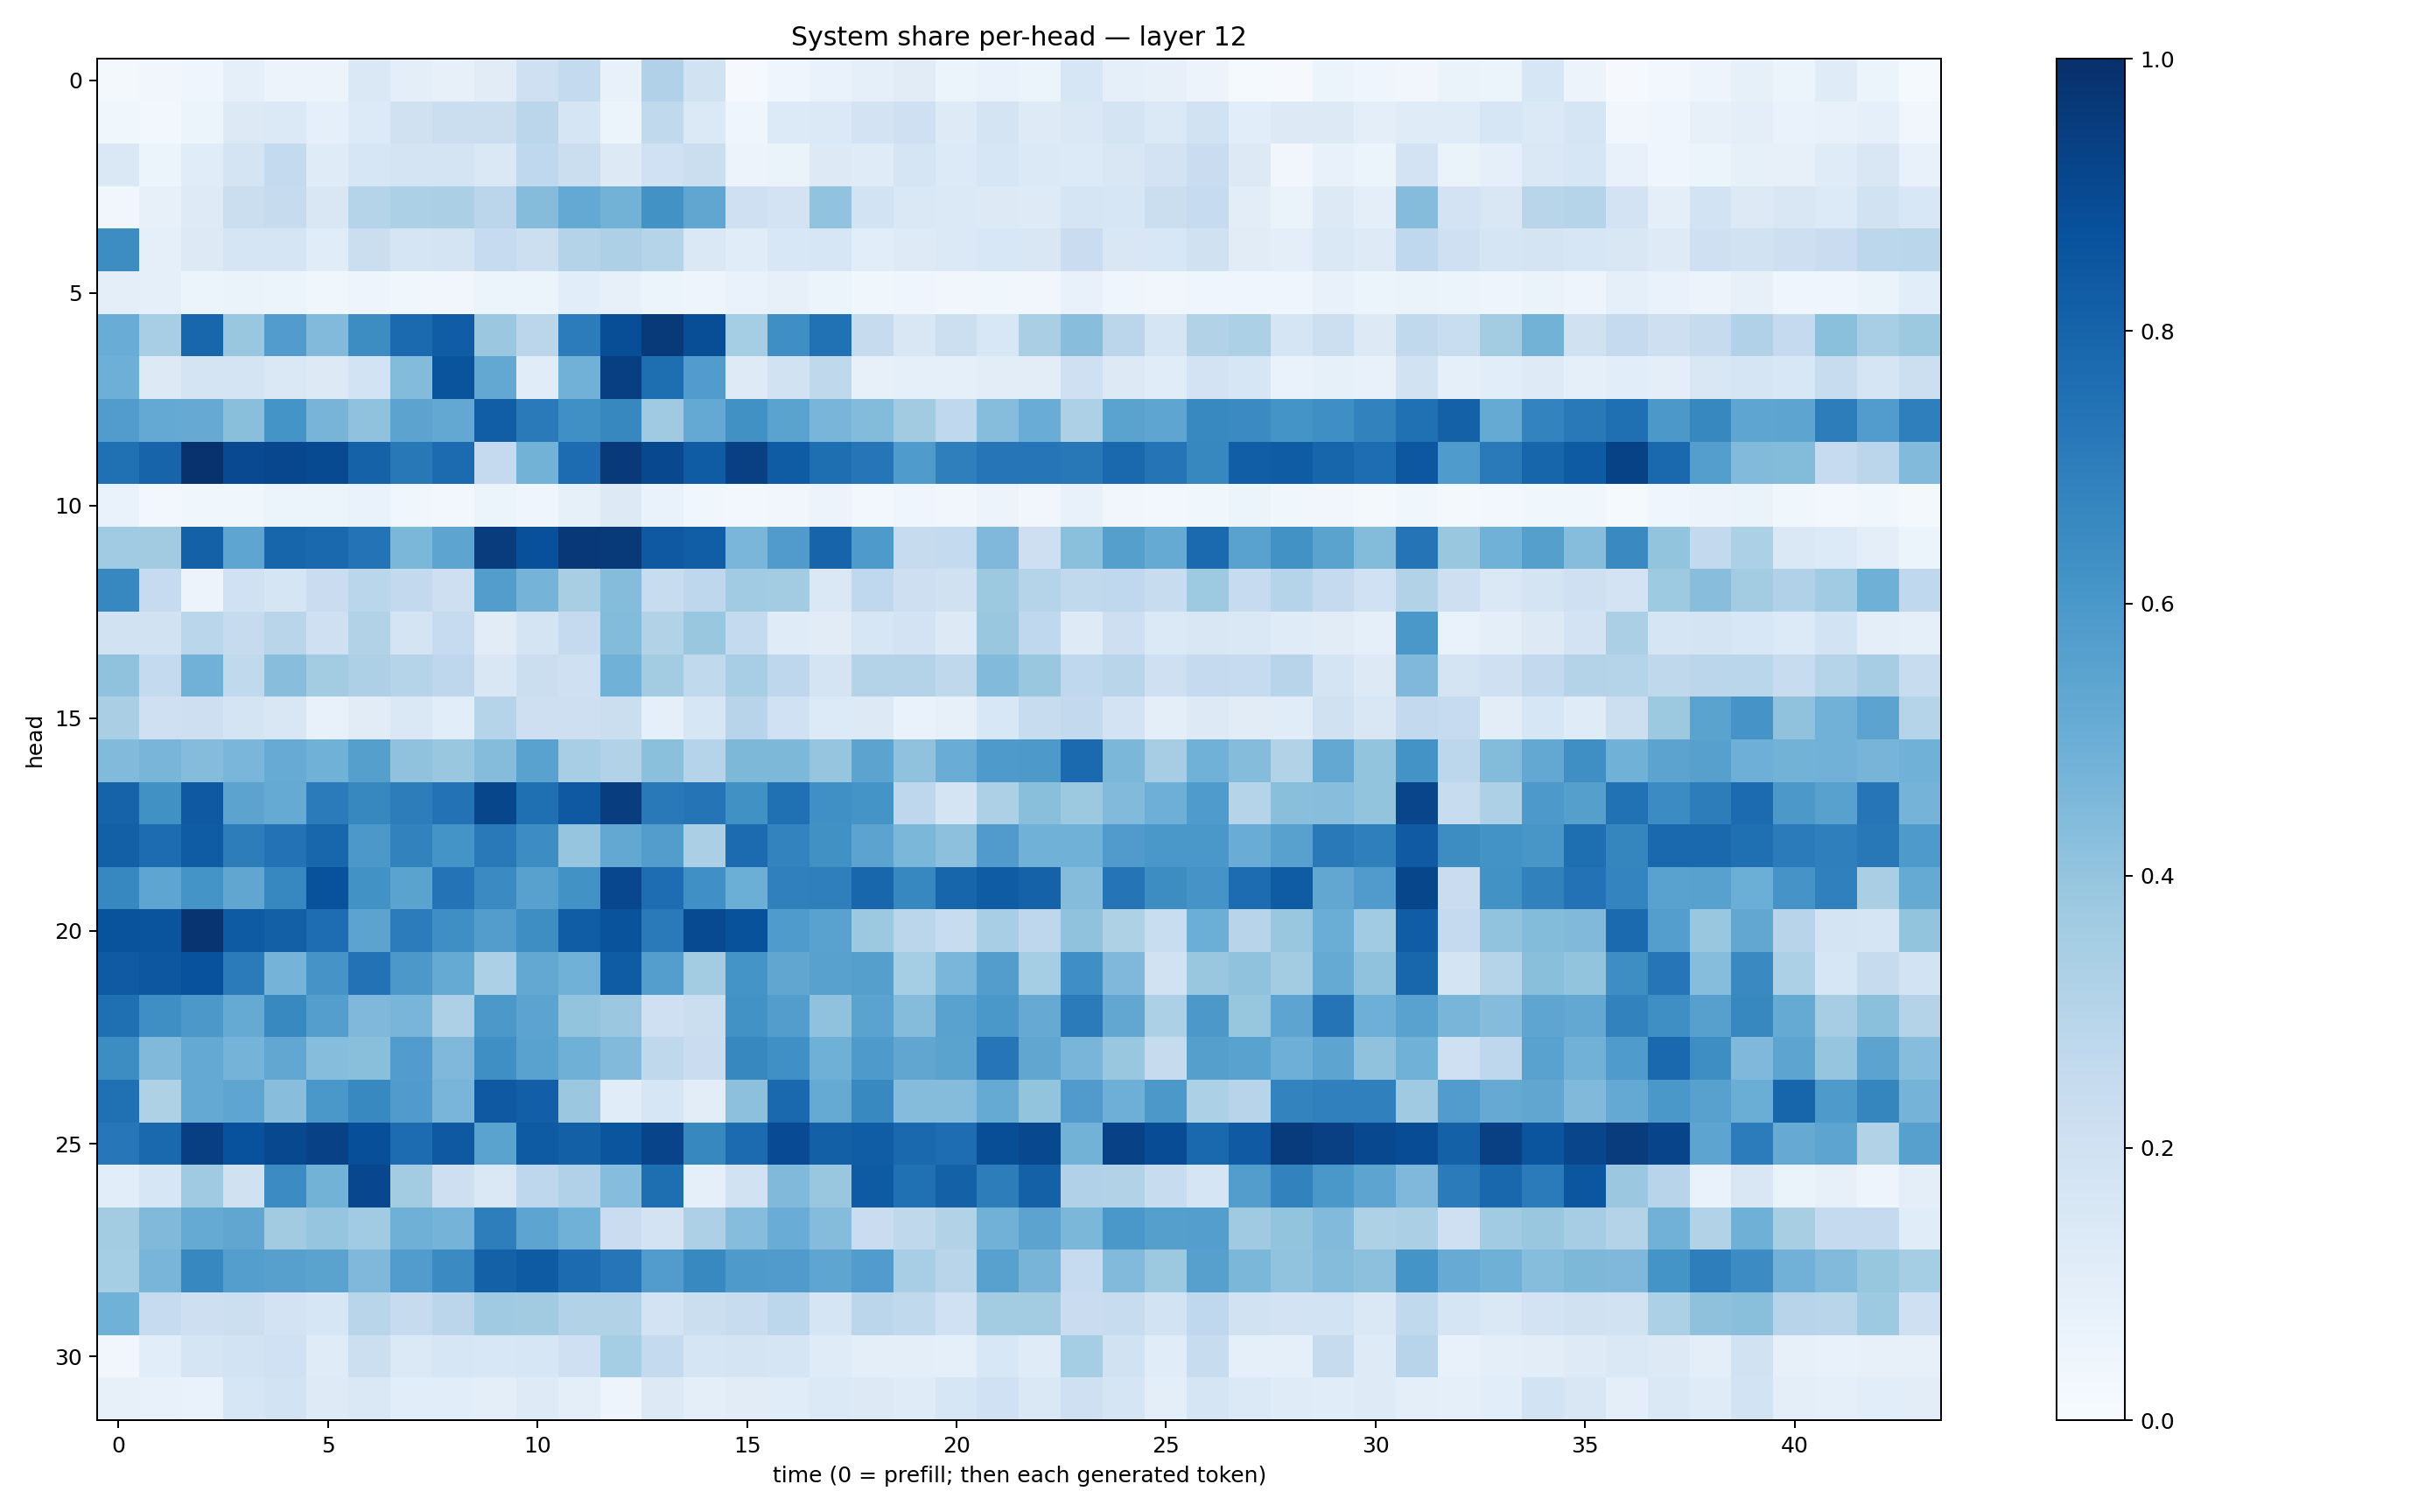

The table this chart was drawn from, first rows:
0.01791618, 0.03278271, 0.044223454, 0.0933876, 0.05490232, 0.05847412, 0.14416245, 0.09748502, 0.08086557, 0.11322579, 0.20783274, 0.25482455, 0.07116767, 0.31945363, 0.18871266, 0.010959558, 0.044924967, 0.06904783, 0.0911259, 0.11044681, 0.05165988, 0.06674101, 0.06187991, 0.15903582
0.03893, 0.02937, 0.05363, 0.1274, 0.1382, 0.09044, 0.1328, 0.196, 0.2195, 0.2239, 0.2839, 0.1683, 0.05143, 0.2636, 0.1373, 0.04536, 0.1362, 0.1389, 0.1799, 0.2087, 0.1215, 0.1738, 0.1246, 0.1456
0.1406, 0.05914, 0.1161, 0.1785, 0.2557, 0.1205, 0.1599, 0.1772, 0.173, 0.1446, 0.2664, 0.2253, 0.1287, 0.2016, 0.2237, 0.05708, 0.06307, 0.13, 0.1182, 0.1651, 0.1356, 0.1589, 0.1375, 0.1333
0.03329, 0.0816, 0.1249, 0.2229, 0.2422, 0.15, 0.3024, 0.3308, 0.3349, 0.2829, 0.4341, 0.5224, 0.4785, 0.6244, 0.5316, 0.2106, 0.1833, 0.4061, 0.1868, 0.1474, 0.1392, 0.1259, 0.1237, 0.1668
0.643, 0.09107, 0.1276, 0.1659, 0.1659, 0.1166, 0.2222, 0.1701, 0.1758, 0.2473, 0.2176, 0.3075, 0.3261, 0.2994, 0.1429, 0.1135, 0.1558, 0.1629, 0.1067, 0.1226, 0.1394, 0.1554, 0.1501, 0.2292
0.09533, 0.08762, 0.05866, 0.06387, 0.05999, 0.03648, 0.04836, 0.03827, 0.03486, 0.06239, 0.0609, 0.1092, 0.08023, 0.05337, 0.04978, 0.06905, 0.08032, 0.0614, 0.03827, 0.03964, 0.03464, 0.03681, 0.03351, 0.07761
0.5042, 0.3471, 0.79, 0.3866, 0.5756, 0.4431, 0.6424, 0.7751, 0.8255, 0.3793, 0.2846, 0.7032, 0.8846, 0.9612, 0.8864, 0.3545, 0.6358, 0.7489, 0.2427, 0.1502, 0.2155, 0.1557, 0.3372, 0.4284
0.4945, 0.126, 0.1767, 0.1756, 0.1446, 0.1285, 0.1844, 0.44, 0.8614, 0.5243, 0.1148, 0.4832, 0.9406, 0.7587, 0.5775, 0.1222, 0.1891, 0.2699, 0.07956, 0.09231, 0.09371, 0.104, 0.1043, 0.2047
0.5745, 0.5202, 0.5136, 0.4228, 0.6156, 0.4703, 0.4093, 0.5433, 0.5264, 0.8218, 0.7144, 0.6293, 0.6634, 0.3676, 0.5203, 0.6264, 0.55, 0.4666, 0.4409, 0.3627, 0.2676, 0.4335, 0.5071, 0.3256
0.7511, 0.7989, 0.9892, 0.8995, 0.9071, 0.8963, 0.8076, 0.7191, 0.7721, 0.2534, 0.4804, 0.7663, 0.9601, 0.9057, 0.8282, 0.9336, 0.8301, 0.7611, 0.7301, 0.5842, 0.693, 0.7331, 0.7274, 0.7209
0.0676, 0.03113, 0.03653, 0.0376, 0.06112, 0.05309, 0.06889, 0.03679, 0.02996, 0.0517, 0.04359, 0.08453, 0.1273, 0.06934, 0.03816, 0.03053, 0.03309, 0.05811, 0.02804, 0.03947, 0.03227, 0.0579, 0.03252, 0.07101
0.3656, 0.362, 0.8108, 0.5362, 0.7958, 0.7775, 0.7417, 0.4589, 0.5414, 0.952, 0.8768, 0.9675, 0.9612, 0.8405, 0.8205, 0.4632, 0.5807, 0.8006, 0.5883, 0.2451, 0.2574, 0.4516, 0.213, 0.421
0.6645, 0.2482, 0.05823, 0.2002, 0.1717, 0.2285, 0.2884, 0.2595, 0.2121, 0.5734, 0.4757, 0.3402, 0.4372, 0.2388, 0.2748, 0.3651, 0.3578, 0.143, 0.2661, 0.2129, 0.1953, 0.3787, 0.3, 0.2654
0.1937, 0.1937, 0.2869, 0.2425, 0.2907, 0.2106, 0.316, 0.1788, 0.2489, 0.1121, 0.1728, 0.2523, 0.4393, 0.3127, 0.3846, 0.2561, 0.1195, 0.1122, 0.1573, 0.1826, 0.1307, 0.3896, 0.268, 0.124
0.4095, 0.2559, 0.4819, 0.2634, 0.429, 0.3585, 0.3261, 0.3001, 0.2742, 0.1486, 0.2212, 0.2076, 0.4866, 0.3576, 0.2619, 0.347, 0.2763, 0.1764, 0.3056, 0.3084, 0.2731, 0.4443, 0.387, 0.2671
0.3372, 0.2071, 0.2137, 0.1785, 0.1516, 0.07563, 0.1114, 0.1412, 0.1076, 0.2978, 0.2118, 0.212, 0.2197, 0.09097, 0.1594, 0.2948, 0.2004, 0.1338, 0.1261, 0.06982, 0.08137, 0.1536, 0.2368, 0.2594
0.4445, 0.468, 0.4357, 0.4611, 0.5083, 0.485, 0.5664, 0.4084, 0.3839, 0.4346, 0.5519, 0.3457, 0.3145, 0.4187, 0.2976, 0.4538, 0.4532, 0.3983, 0.5453, 0.4089, 0.5057, 0.5863, 0.5915, 0.7765
0.8022, 0.628, 0.8404, 0.5442, 0.5174, 0.71, 0.6612, 0.7022, 0.745, 0.9125, 0.7548, 0.8403, 0.944, 0.7162, 0.7356, 0.6264, 0.752, 0.6293, 0.6135, 0.2773, 0.1764, 0.3262, 0.4253, 0.3756
0.8154, 0.7666, 0.8297, 0.7012, 0.7429, 0.7902, 0.5944, 0.681, 0.616, 0.715, 0.6433, 0.3963, 0.5237, 0.5734, 0.3334, 0.7725, 0.678, 0.6268, 0.5448, 0.4589, 0.4177, 0.5786, 0.4859, 0.4874
0.6653, 0.5352, 0.6152, 0.5329, 0.6654, 0.8697, 0.6245, 0.5488, 0.7408, 0.652, 0.5574, 0.6215, 0.9088, 0.7656, 0.6292, 0.4975, 0.6909, 0.6929, 0.7918, 0.6678, 0.7941, 0.8312, 0.8054, 0.4352
0.867, 0.8618, 0.9835, 0.8336, 0.813, 0.7627, 0.5452, 0.705, 0.6351, 0.5737, 0.6398, 0.8266, 0.8663, 0.7141, 0.8964, 0.871, 0.5836, 0.5539, 0.375, 0.2841, 0.2395, 0.3467, 0.2754, 0.4096
0.8387, 0.8501, 0.8744, 0.7073, 0.4748, 0.6124, 0.7454, 0.5951, 0.5167, 0.3289, 0.5249, 0.4857, 0.8305, 0.5686, 0.3567, 0.6151, 0.5316, 0.5573, 0.5646, 0.352, 0.4621, 0.5703, 0.3541, 0.6358
0.7561, 0.6342, 0.5948, 0.5166, 0.6579, 0.5682, 0.4527, 0.4675, 0.3249, 0.5972, 0.5459, 0.3996, 0.3822, 0.208, 0.2243, 0.6222, 0.5713, 0.4089, 0.5483, 0.4351, 0.5527, 0.5982, 0.5128, 0.7087
0.643, 0.4492, 0.5213, 0.4737, 0.528, 0.4316, 0.4255, 0.575, 0.4511, 0.633, 0.5526, 0.4896, 0.4438, 0.2715, 0.2283, 0.6628, 0.6304, 0.4913, 0.5885, 0.5329, 0.5478, 0.7269, 0.5318, 0.4685
0.7531, 0.322, 0.5212, 0.5366, 0.4292, 0.5997, 0.6592, 0.5817, 0.466, 0.8418, 0.8188, 0.3809, 0.1165, 0.1601, 0.1053, 0.4146, 0.7839, 0.5168, 0.6588, 0.4367, 0.4353, 0.519, 0.4003, 0.5816
0.7252, 0.783, 0.9408, 0.8722, 0.9035, 0.9316, 0.8799, 0.7665, 0.8429, 0.5491, 0.8333, 0.8125, 0.8592, 0.9186, 0.6606, 0.7733, 0.8927, 0.8147, 0.8265, 0.7824, 0.7636, 0.8846, 0.9036, 0.4779
0.1074, 0.1636, 0.3675, 0.196, 0.6477, 0.4787, 0.9089, 0.3556, 0.2115, 0.1421, 0.2745, 0.3182, 0.4332, 0.76, 0.09204, 0.1909, 0.4455, 0.39, 0.8328, 0.7503, 0.8115, 0.7012, 0.8101, 0.3168
0.3576, 0.4492, 0.5187, 0.5325, 0.3624, 0.3983, 0.3647, 0.4902, 0.4737, 0.6956, 0.54, 0.4882, 0.2274, 0.1798, 0.328, 0.4332, 0.5066, 0.4358, 0.2294, 0.273, 0.3099, 0.4811, 0.5445, 0.4598
0.3526, 0.4654, 0.6644, 0.5687, 0.561, 0.5508, 0.4505, 0.5769, 0.651, 0.8118, 0.8354, 0.7701, 0.731, 0.5757, 0.659, 0.5886, 0.5797, 0.5358, 0.5756, 0.3458, 0.2905, 0.5567, 0.4713, 0.2482
0.4866, 0.2475, 0.2124, 0.2154, 0.1831, 0.1596, 0.2926, 0.2447, 0.2849, 0.3705, 0.3624, 0.3131, 0.3139, 0.1813, 0.2261, 0.2384, 0.2786, 0.1695, 0.2844, 0.2625, 0.2007, 0.3583, 0.356, 0.2293
0.0348, 0.1089, 0.1651, 0.1849, 0.2026, 0.1183, 0.2165, 0.1394, 0.1628, 0.153, 0.1578, 0.207, 0.3533, 0.2569, 0.1643, 0.1744, 0.1718, 0.1174, 0.09748, 0.1009, 0.09081, 0.1547, 0.1183, 0.3542
0.07921, 0.07809, 0.06952, 0.1621, 0.1858, 0.122, 0.1468, 0.1058, 0.1064, 0.09412, 0.1246, 0.09659, 0.05036, 0.129, 0.09664, 0.1123, 0.1135, 0.1377, 0.1316, 0.1178, 0.1604, 0.2024, 0.1481, 0.208
